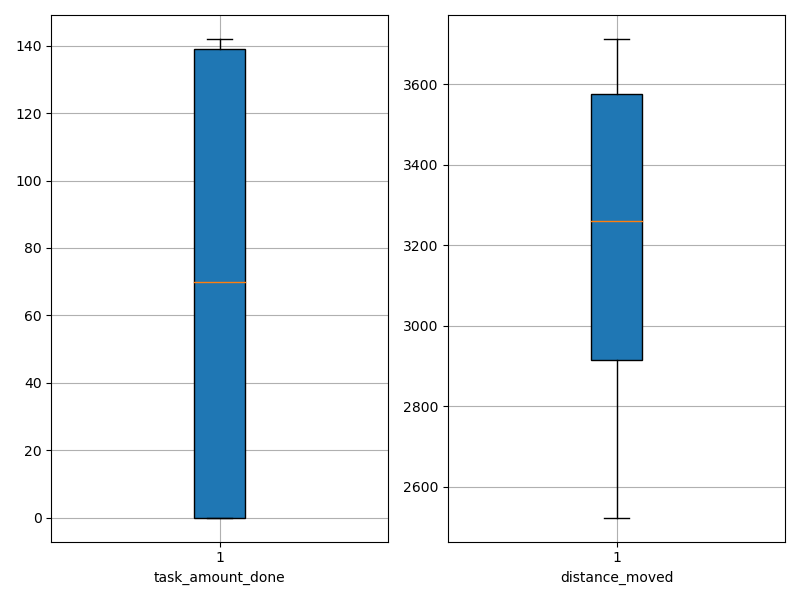

The table this chart was drawn from, first rows:
agent_id, task_amount_done, distance_moved
0, 140.0, 2924
1, 138.0, 2672
2, 0.0, 3543
3, 70.0, 3041
4, 141.0, 2867
5, 140.0, 2844
6, 0.0, 3229
7, 0.0, 3626
8, 141.0, 2889
9, 0.0, 3664
10, 140.0, 2971
11, 0.0, 3703
12, 141.0, 2961
13, 0.0, 3570
14, 69.0, 3305
15, 0.0, 3601
16, 141.0, 2988
17, 0.0, 3628
18, 139.0, 2845
19, 0.0, 3464
20, 0.0, 3438
21, 0.0, 3634
22, 0.0, 3325
23, 141.0, 2941
24, 141.0, 2736
25, 141.0, 2955
26, 71.0, 2807
27, 71.0, 3260
28, 139.0, 2768
29, 139.0, 2868
30, 70.0, 2953
31, 0.0, 3567
32, 70.0, 3274
33, 0.0, 3638
34, 138.0, 2762
35, 139.0, 2804
36, 0.0, 3680
37, 0.0, 3585
38, 0.0, 3540
39, 0.0, 3691
40, 0.0, 3697
41, 142.0, 2735
42, 70.0, 3261
43, 141.0, 2887
44, 0.0, 3566
45, 141.0, 2524
46, 69.0, 3239
47, 137.0, 2809
48, 70.0, 3248
49, 0.0, 3506
50, 0.0, 3712
51, 70.0, 3262
52, 0.0, 3571
53, 0.0, 3573
54, 70.0, 3116
55, 70.0, 3129
56, 0.0, 3701
57, 70.0, 3298
58, 0.0, 3694
59, 0.0, 3586
